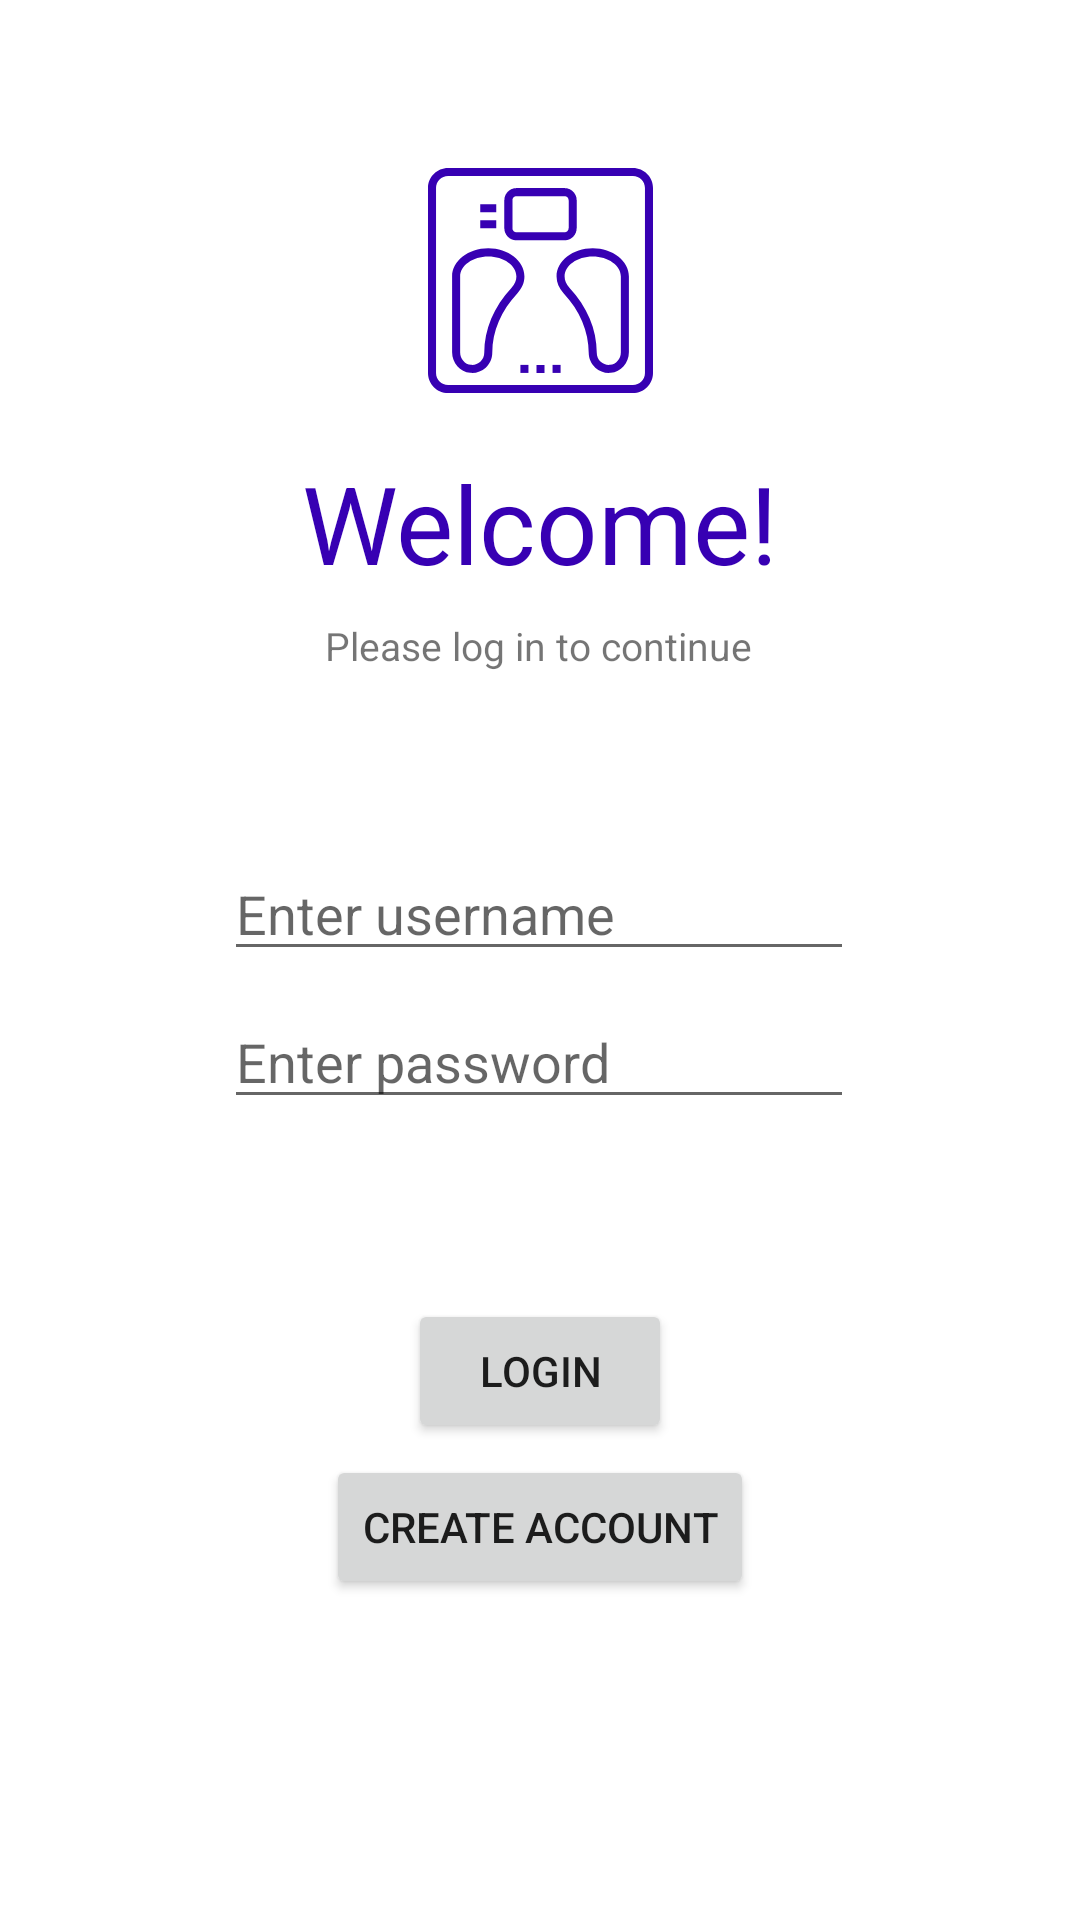

Layout XML and referenced resources for this Android screen:
<!-- AndroidManifest.xml: application theme Theme.WeightTracker -->
<!-- res/layout/activity_login.xml -->
<?xml version="1.0" encoding="utf-8"?>
<androidx.constraintlayout.widget.ConstraintLayout xmlns:android="http://schemas.android.com/apk/res/android"
    xmlns:app="http://schemas.android.com/apk/res-auto"
    xmlns:tools="http://schemas.android.com/tools"
    android:layout_width="match_parent"
    android:layout_height="match_parent"
    tools:context=".LoginActivity">


    <ImageView
        android:id="@+id/image_alertBox"
        android:layout_width="wrap_content"
        android:layout_height="wrap_content"
        android:layout_marginTop="56dp"
        android:cropToPadding="false"
        app:layout_constraintEnd_toEndOf="parent"
        app:layout_constraintStart_toStartOf="parent"
        app:layout_constraintTop_toTopOf="parent"
        app:srcCompat="@drawable/ic_weight_scale_2" />

    <TextView
        android:id="@+id/textView1"
        android:layout_width="wrap_content"
        android:layout_height="wrap_content"
        android:text="@string/login_textView_1"
        android:textColor="@color/purple_700"
        android:textSize="36sp"
        app:layout_constraintBottom_toBottomOf="parent"
        app:layout_constraintLeft_toLeftOf="parent"
        app:layout_constraintRight_toRightOf="parent"
        app:layout_constraintTop_toBottomOf="@+id/image_alertBox"
        app:layout_constraintVertical_bias="0.041" />

    <TextView
        android:id="@+id/feedbackTextView"
        android:layout_width="wrap_content"
        android:layout_height="wrap_content"
        android:layout_marginTop="8dp"
        android:text="@string/login_textView_2"
        android:textSize="13sp"
        app:layout_constraintEnd_toEndOf="parent"
        app:layout_constraintHorizontal_bias="0.498"
        app:layout_constraintStart_toStartOf="parent"
        app:layout_constraintTop_toBottomOf="@+id/textView1" />

    <EditText
        android:id="@+id/editTextUsername"
        android:layout_width="wrap_content"
        android:layout_height="wrap_content"
        android:layout_marginTop="84dp"
        android:ems="10"
        android:hint="Enter username"
        android:inputType="textPersonName"
        app:layout_constraintEnd_toEndOf="parent"
        app:layout_constraintHorizontal_bias="0.497"
        app:layout_constraintStart_toStartOf="parent"
        app:layout_constraintTop_toBottomOf="@+id/textView1" />

    <EditText
        android:id="@+id/editTextPassword"
        android:layout_width="wrap_content"
        android:layout_height="wrap_content"
        android:layout_marginTop="8dp"
        android:ems="10"
        android:hint="Enter password"
        android:inputType="textPassword"
        app:layout_constraintEnd_toEndOf="parent"
        app:layout_constraintHorizontal_bias="0.497"
        app:layout_constraintStart_toStartOf="parent"
        app:layout_constraintTop_toBottomOf="@+id/editTextUsername" />

    <Button
        android:id="@+id/button_login"
        android:layout_width="wrap_content"
        android:layout_height="wrap_content"
        android:layout_marginTop="60dp"
        android:text="@string/login_button"
        app:layout_constraintEnd_toEndOf="parent"
        app:layout_constraintStart_toStartOf="parent"
        app:layout_constraintTop_toBottomOf="@+id/editTextPassword"
        android:onClick="onLoginClick"/>

    <Button
        android:id="@+id/button_create_account"
        android:layout_width="wrap_content"
        android:layout_height="wrap_content"
        android:layout_marginTop="4dp"
        android:text="@string/create_button"
        app:layout_constraintEnd_toEndOf="parent"
        app:layout_constraintStart_toStartOf="parent"
        app:layout_constraintTop_toBottomOf="@+id/button_login"
        android:onClick="onCreateAccountClick"/>

</androidx.constraintlayout.widget.ConstraintLayout>
<!-- resources referenced by this layout -->
<resources>
  <color name="purple_700">#FF3700B3</color>
  <!-- drawable ic_weight_scale_2: vector/xml drawable (drawable, 3017 chars, omitted) -->
  <string name="create_button">Create Account</string>
  <string name="login_button">Login</string>
  <string name="login_textView_1">Welcome!</string>
  <string name="login_textView_2">Please log in to continue</string>
  <style name="Theme.WeightTracker" parent="Theme.MaterialComponents.DayNight.DarkActionBar">
          
          <item name="colorPrimary">@color/purple_500</item>
          <item name="colorPrimaryVariant">@color/purple_700</item>
          <item name="colorOnPrimary">@color/white</item>
          
          <item name="colorSecondary">@color/teal_200</item>
          <item name="colorSecondaryVariant">@color/teal_700</item>
          <item name="colorOnSecondary">@color/black</item>
          
          <item name="android:statusBarColor" tools:targetApi="l">?attr/colorPrimaryVariant</item>
          
      </style>
  <color name="purple_500">#FF6200EE</color>
  <color name="white">#FFFFFFFF</color>
  <color name="teal_200">#FF03DAC5</color>
  <color name="teal_700">#FF018786</color>
  <color name="black">#FF000000</color>
</resources>
